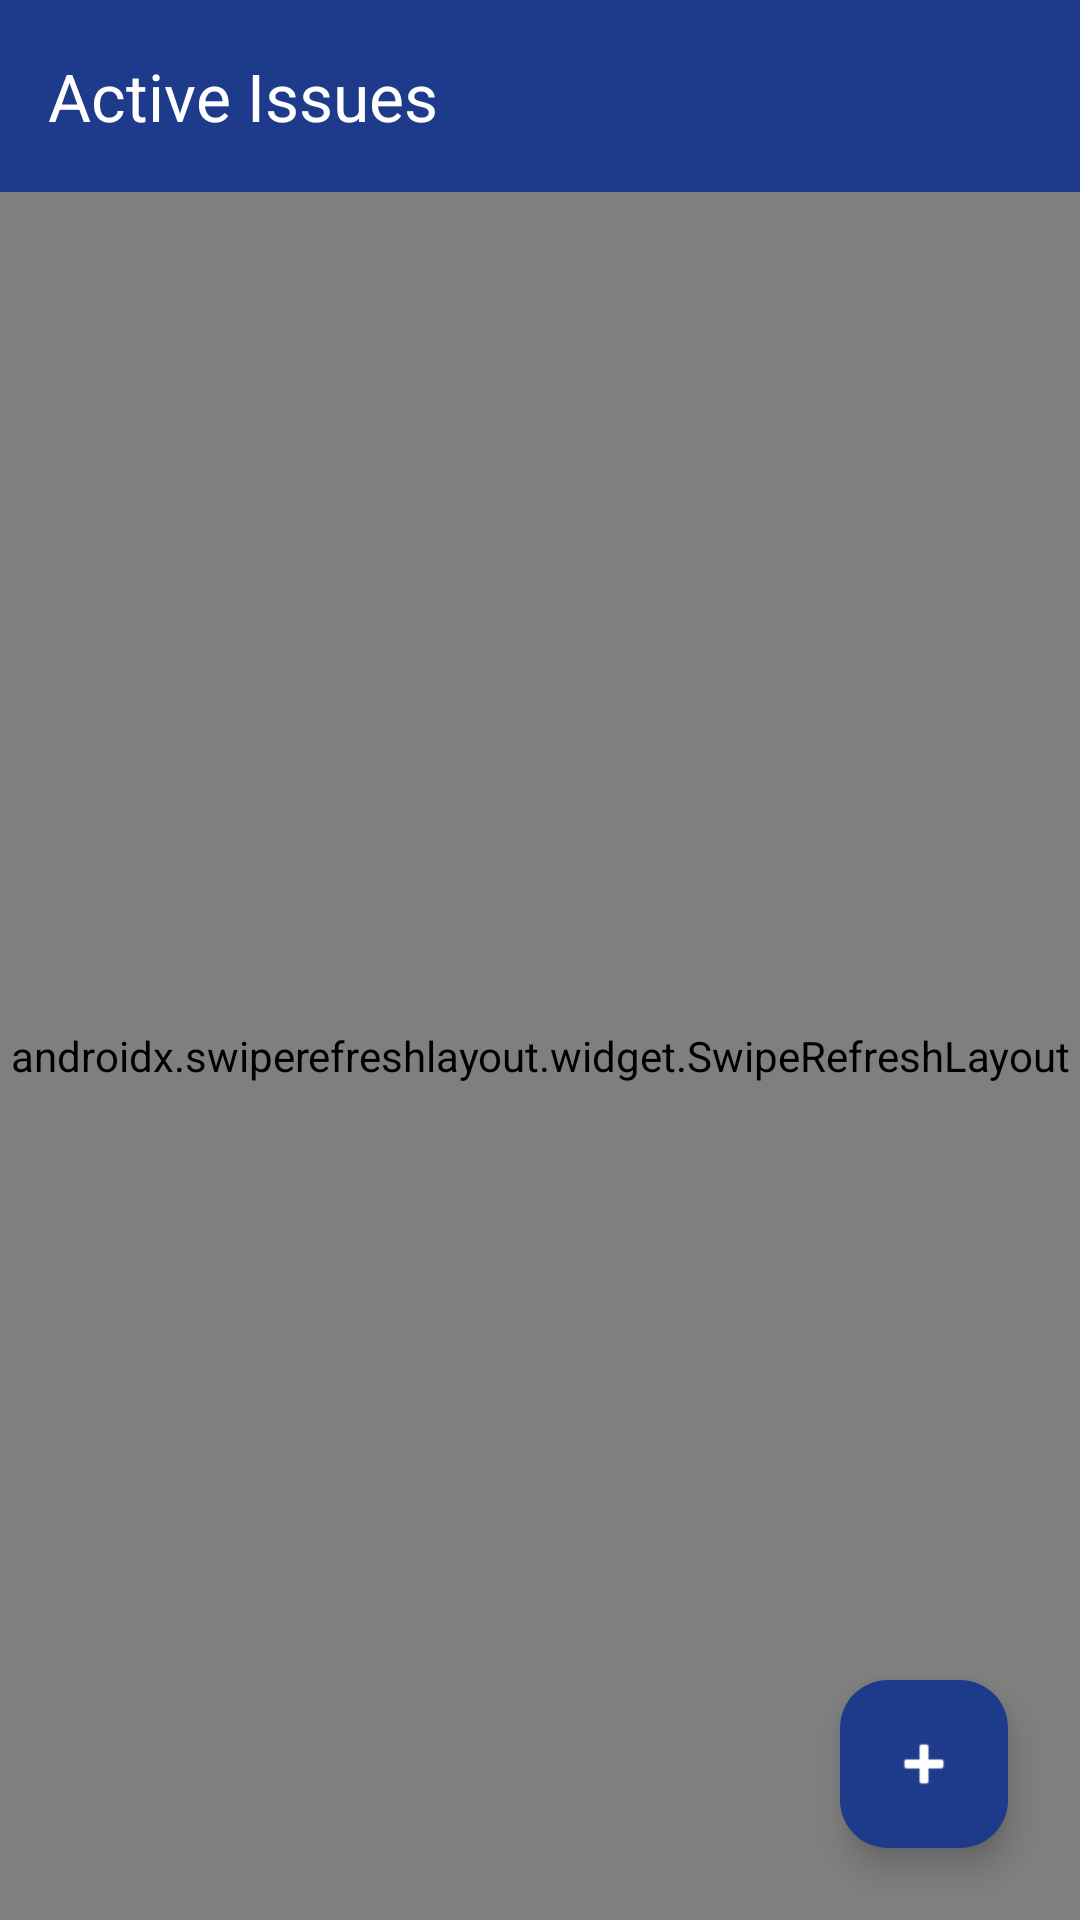

Produce the Android XML layout that renders to this screen, including the resource entries it uses.
<!-- AndroidManifest.xml: application theme Theme.BugTracker -->
<!-- res/layout/fragment_issue_list.xml -->
<?xml version="1.0" encoding="utf-8"?>
<androidx.coordinatorlayout.widget.CoordinatorLayout
    xmlns:android="http://schemas.android.com/apk/res/android"
    xmlns:app="http://schemas.android.com/apk/res-auto"
    xmlns:tools="http://schemas.android.com/tools"
    android:layout_width="match_parent"
    android:layout_height="match_parent"
    android:background="@color/background">

    <com.google.android.material.appbar.AppBarLayout
        android:layout_width="match_parent"
        android:layout_height="wrap_content">

        <com.google.android.material.appbar.MaterialToolbar
            android:id="@+id/toolbar"
            android:layout_width="match_parent"
            android:layout_height="?attr/actionBarSize"
            android:background="@color/primary"
            app:title="@string/title_issue_list"
            app:titleTextColor="@color/on_primary" />

    </com.google.android.material.appbar.AppBarLayout>

    <androidx.swiperefreshlayout.widget.SwipeRefreshLayout
        android:id="@+id/swipeRefresh"
        android:layout_width="match_parent"
        android:layout_height="match_parent"
        app:layout_behavior="@string/appbar_scrolling_view_behavior">

        <FrameLayout
            android:layout_width="match_parent"
            android:layout_height="match_parent">

            <androidx.recyclerview.widget.RecyclerView
                android:id="@+id/rvIssues"
                android:layout_width="match_parent"
                android:layout_height="match_parent"
                android:clipToPadding="false"
                android:paddingTop="8dp"
                android:paddingBottom="88dp"
                tools:listitem="@layout/item_issue" />

            
            <LinearLayout
                android:id="@+id/layoutEmpty"
                android:layout_width="match_parent"
                android:layout_height="match_parent"
                android:gravity="center"
                android:orientation="vertical"
                android:padding="32dp"
                android:visibility="gone"
                tools:visibility="visible">

                <ImageView
                    android:layout_width="64dp"
                    android:layout_height="64dp"
                    android:src="@android:drawable/ic_menu_agenda"
                    app:tint="@color/on_surface_variant"
                    android:contentDescription="@null" />

                <TextView
                    android:id="@+id/tvEmptyMessage"
                    android:layout_width="wrap_content"
                    android:layout_height="wrap_content"
                    android:layout_marginTop="16dp"
                    android:gravity="center"
                    android:textSize="16sp"
                    android:textColor="@color/on_surface_variant"
                    android:text="@string/empty_issues_message" />

            </LinearLayout>

        </FrameLayout>

    </androidx.swiperefreshlayout.widget.SwipeRefreshLayout>

    <com.google.android.material.floatingactionbutton.FloatingActionButton
        android:id="@+id/fabAddIssue"
        android:layout_width="wrap_content"
        android:layout_height="wrap_content"
        android:layout_gravity="bottom|end"
        android:layout_margin="24dp"
        android:contentDescription="@string/cd_fab_add_issue"
        android:src="@android:drawable/ic_input_add"
        app:backgroundTint="@color/primary"
        app:tint="@color/on_primary" />

</androidx.coordinatorlayout.widget.CoordinatorLayout>
<!-- res/layout/item_issue.xml (included above) -->
<?xml version="1.0" encoding="utf-8"?>
<com.google.android.material.card.MaterialCardView
    xmlns:android="http://schemas.android.com/apk/res/android"
    xmlns:app="http://schemas.android.com/apk/res-auto"
    xmlns:tools="http://schemas.android.com/tools"
    android:layout_width="match_parent"
    android:layout_height="wrap_content"
    android:layout_marginHorizontal="16dp"
    android:layout_marginVertical="6dp"
    app:cardCornerRadius="12dp"
    app:cardElevation="2dp"
    app:strokeWidth="1dp"
    app:strokeColor="@color/outline">

    <androidx.constraintlayout.widget.ConstraintLayout
        android:layout_width="match_parent"
        android:layout_height="wrap_content"
        android:padding="16dp">

        
        <TextView
            android:id="@+id/tvIssueTitle"
            android:layout_width="0dp"
            android:layout_height="wrap_content"
            android:textSize="18sp"
            android:textStyle="bold"
            android:textColor="@color/on_surface"
            app:layout_constraintStart_toStartOf="parent"
            app:layout_constraintEnd_toStartOf="@+id/tvSyncBadge"
            app:layout_constraintTop_toTopOf="parent"
            tools:text="NullPointer on login button click" />

        
        <TextView
            android:id="@+id/tvSyncBadge"
            android:layout_width="wrap_content"
            android:layout_height="wrap_content"
            android:paddingHorizontal="8dp"
            android:paddingVertical="4dp"
            android:textSize="12sp"
            android:textStyle="bold"
            android:background="@drawable/bg_badge_pending"
            android:textColor="@color/sync_pending_text"
            app:layout_constraintEnd_toEndOf="parent"
            app:layout_constraintTop_toTopOf="parent"
            tools:text="Pending Sync" />

        
        <TextView
            android:id="@+id/tvIssueDescription"
            android:layout_width="0dp"
            android:layout_height="wrap_content"
            android:layout_marginTop="6dp"
            android:textSize="14sp"
            android:textColor="@color/on_surface_variant"
            android:maxLines="2"
            android:ellipsize="end"
            app:layout_constraintStart_toStartOf="parent"
            app:layout_constraintEnd_toEndOf="parent"
            app:layout_constraintTop_toBottomOf="@id/tvIssueTitle"
            tools:text="Occurs consistently on Android 12 when tapping submit with empty credentials." />

        
        <TextView
            android:id="@+id/tvPriorityBadge"
            android:layout_width="wrap_content"
            android:layout_height="wrap_content"
            android:layout_marginTop="12dp"
            android:paddingHorizontal="10dp"
            android:paddingVertical="3dp"
            android:textSize="12sp"
            android:textStyle="bold"
            android:background="@drawable/bg_badge_priority"
            android:textColor="@color/priority_high_text"
            app:layout_constraintStart_toStartOf="parent"
            app:layout_constraintTop_toBottomOf="@id/tvIssueDescription"
            tools:text="High" />

        
        <TextView
            android:id="@+id/tvStatusBadge"
            android:layout_width="wrap_content"
            android:layout_height="wrap_content"
            android:layout_marginStart="8dp"
            android:paddingHorizontal="10dp"
            android:paddingVertical="3dp"
            android:textSize="12sp"
            android:textStyle="bold"
            android:background="@drawable/bg_badge_status"
            android:textColor="@color/on_primary_container"
            app:layout_constraintStart_toEndOf="@id/tvPriorityBadge"
            app:layout_constraintTop_toTopOf="@id/tvPriorityBadge"
            tools:text="In Progress" />

        
        <TextView
            android:id="@+id/tvTimestamp"
            android:layout_width="0dp"
            android:layout_height="wrap_content"
            android:layout_marginTop="10dp"
            android:textSize="12sp"
            android:textColor="@color/on_surface_variant"
            app:layout_constraintStart_toStartOf="parent"
            app:layout_constraintEnd_toStartOf="@+id/btnEdit"
            app:layout_constraintTop_toBottomOf="@id/tvPriorityBadge"
            app:layout_constraintBottom_toBottomOf="parent"
            tools:text="Updated: Sep 21, 2026 00:30" />

        
        <com.google.android.material.button.MaterialButton
            android:id="@+id/btnEdit"
            style="@style/Widget.Material3.Button.TextButton"
            android:layout_width="wrap_content"
            android:layout_height="wrap_content"
            android:minWidth="48dp"
            android:minHeight="48dp"
            android:text="Edit"
            android:contentDescription="@string/cd_edit_button"
            app:layout_constraintEnd_toStartOf="@+id/btnDelete"
            app:layout_constraintBottom_toBottomOf="parent" />

        
        <com.google.android.material.button.MaterialButton
            android:id="@+id/btnDelete"
            style="@style/Widget.Material3.Button.TextButton"
            android:layout_width="wrap_content"
            android:layout_height="wrap_content"
            android:minWidth="48dp"
            android:minHeight="48dp"
            android:text="Delete"
            android:textColor="@color/priority_critical_text"
            android:contentDescription="@string/cd_delete_button"
            app:layout_constraintEnd_toEndOf="parent"
            app:layout_constraintBottom_toBottomOf="parent" />

    </androidx.constraintlayout.widget.ConstraintLayout>

</com.google.android.material.card.MaterialCardView>
<!-- resources referenced by this layout -->
<resources>
  <color name="background">#F8FAFC</color>
  <color name="on_primary">#FFFFFF</color>
  <color name="on_primary_container">#1E3A8A</color>
  <color name="on_surface">#0F172A</color>
  <color name="on_surface_variant">#475569</color>
  <color name="outline">#CBD5E1</color>
  <color name="primary">#1E3A8A</color>
  <color name="priority_critical_text">#B91C1C</color>
  <color name="priority_high_text">#B45309</color>
  <color name="sync_pending_text">#92400E</color>
  <!-- drawable bg_badge_pending (drawable) -->
  <?xml version="1.0" encoding="utf-8"?>
  <shape xmlns:android="http://schemas.android.com/apk/res/android"
      android:shape="rectangle">
      <corners android:radius="6dp" />
      <solid android:color="@color/sync_pending_bg" />
  </shape>
  <string name="cd_delete_button">Delete issue</string>
  <string name="cd_edit_button">Edit issue</string>
  <string name="cd_fab_add_issue">Create new bug report</string>
  <string name="empty_issues_message">No issues found.\nTap + to create your first offline bug report.</string>
  <string name="title_issue_list">Active Issues</string>
  <style name="Theme.BugTracker" parent="Theme.Material3.DayNight.NoActionBar">
          
          <item name="colorPrimary">@color/primary</item>
          <item name="colorOnPrimary">@color/on_primary</item>
          <item name="colorPrimaryContainer">@color/primary_container</item>
          <item name="colorOnPrimaryContainer">@color/on_primary_container</item>
  
          
          <item name="colorSecondary">@color/secondary</item>
          <item name="colorOnSecondary">@color/on_secondary</item>
          <item name="colorSecondaryContainer">@color/secondary_container</item>
          <item name="colorOnSecondaryContainer">@color/on_secondary_container</item>
  
          
          <item name="android:statusBarColor">@color/primary</item>
          <item name="android:windowLightStatusBar">false</item>
          
          
          <item name="android:windowBackground">@color/background</item>
      </style>
  <color name="sync_pending_bg">#FEF3C7</color>
  <color name="primary_container">#DBEAFE</color>
  <color name="secondary">#0F766E</color>
  <color name="on_secondary">#FFFFFF</color>
  <color name="secondary_container">#CCFBF1</color>
  <color name="on_secondary_container">#115E59</color>
</resources>
